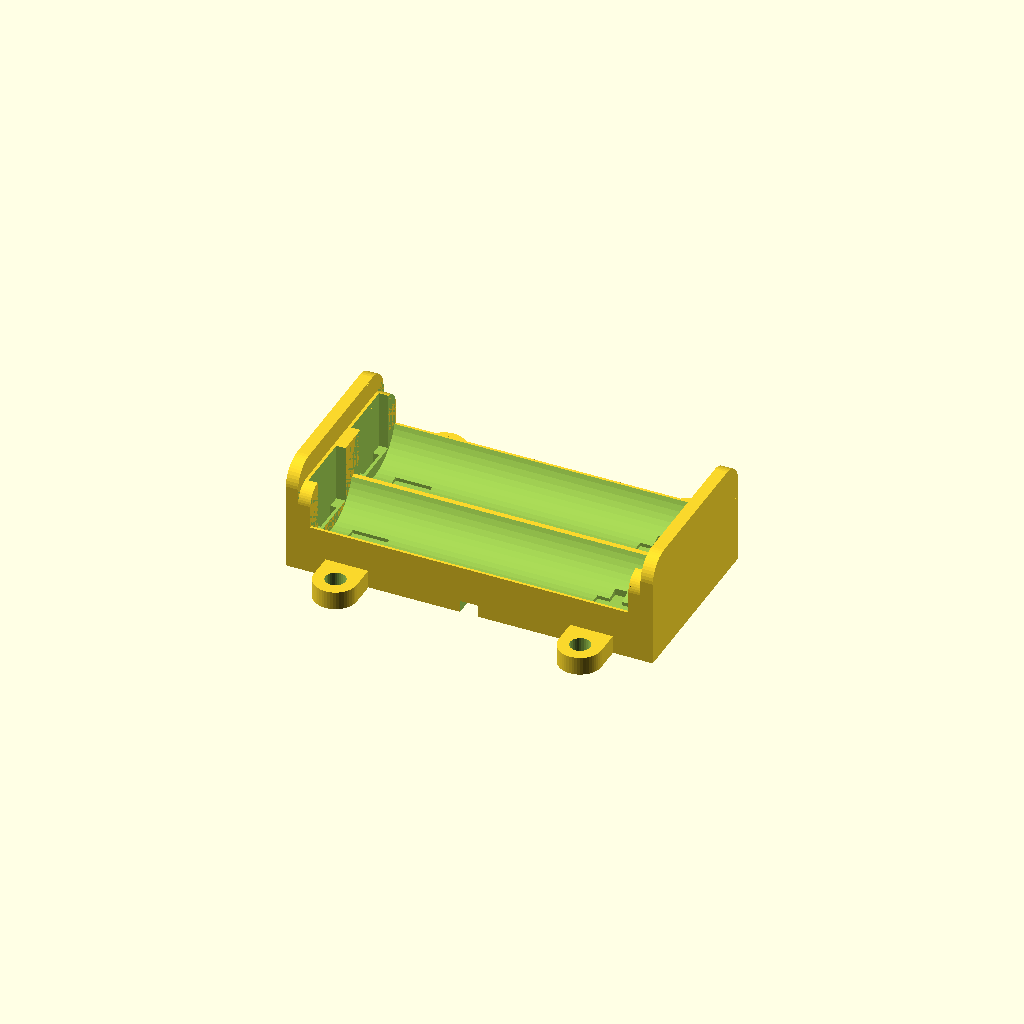
Cell 1 — every parameter at its default value.
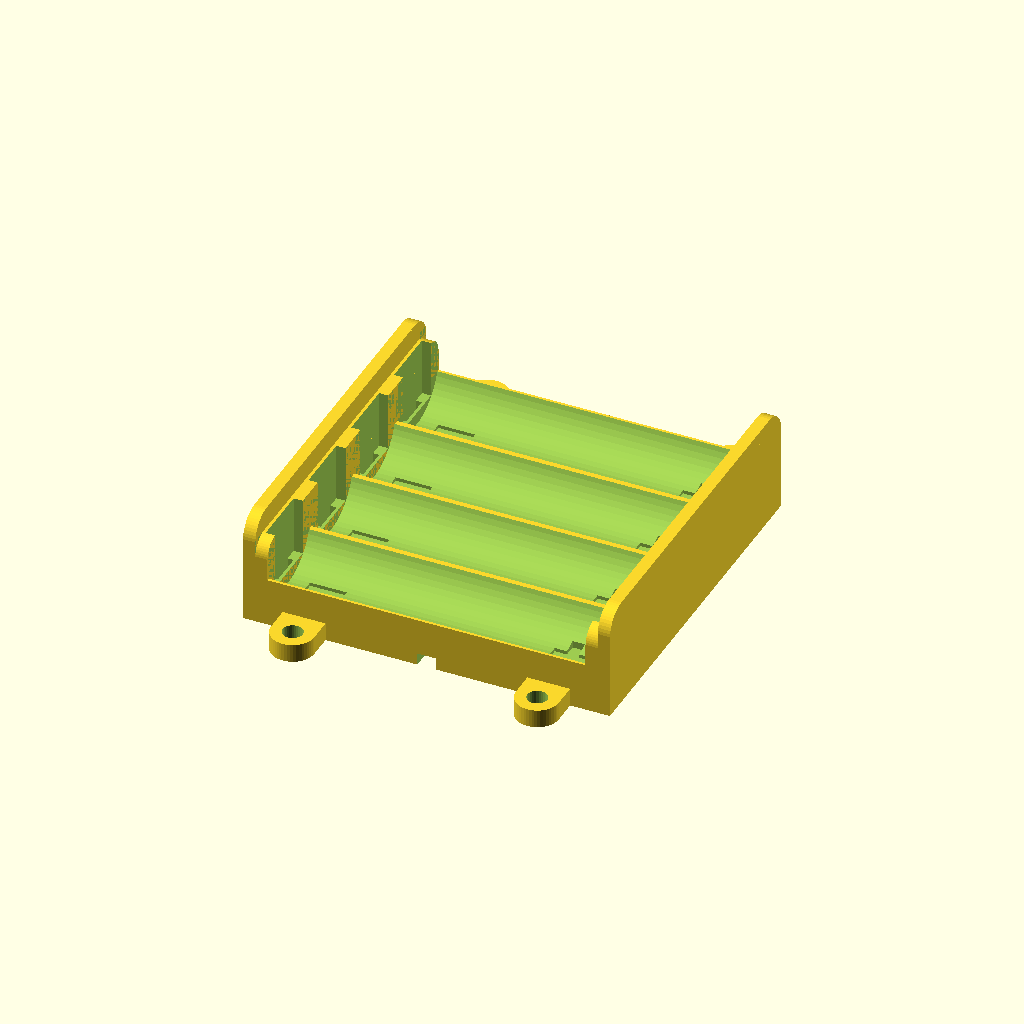
Cell 2 — Cell_Count set to 4, the other parameters unchanged.
All cells are drawn from one camera (rotation 55°, 0°, 25°, orthographic, colour scheme Cornfield), so only the parameter changes between them.
The OpenSCAD source (inputs/thingiverse/thing-1755397/files/battery_box_remix.scad):
/*
 * Variables for Thingiverse Customizer
 * ==================================================================
 *
 */

// The number of AA cells in your battery holder
Cell_Count = 2;


/*
 * Library function: edge
 * ==================================================================
 *
 * Used to make roundes edges on objects
 *
 */
module edge(radius, height)
{
	difference()
	{
		translate([radius/2-0.5, radius/2-0.5, 0])
			cube([radius+1, radius+1, height], center = true);

		translate([radius, radius, 0])
			cylinder(h = height+1, r1 = radius, r2 = radius, center = true, $fn = 50);
	}
}

module battery_box(cells)
{
	difference()
	{
		union()
		{
			//translate([0, 0, 10/2])
			//	cube(size=[50+2+8, 15*cells, 10], center=true);

			translate([0, 0, 12/2])
				cube(size=[50+2+8, 15*cells, 8], center=true);
	
			translate([50/2+3+2/2, 0, 22/2])
				cube(size=[2, 15*cells, 18], center=true);

			translate([-(50/2+3+2/2), 0, 22/2])
				cube(size=[2, 15*cells, 18], center=true);

			translate([-(50/2+3-2/2), 0, 11.5/2+10/2])
				cube(size=[2, 15*cells, 11.5], center=true);

			translate([(50/2+3-2/2), 0, 11.5/2+10/2])
				cube(size=[2, 15*cells, 11.5], center=true);
			
			// mounting flanges	
			translate([20, cells*15/2+4/2, 3/2+2])
				cube(size=[7, 4, 3], center=true);

			translate([20, cells*15/2+4, 3/2+2])
				cylinder(r=7/2, h=3, center=true, $fn = 50);

			translate([-20, cells*15/2+4/2, 3/2+2])
				cube(size=[7, 4, 3], center=true);

			translate([-20, cells*15/2+4, 3/2+2])
				cylinder(r=7/2, h=3, center=true, $fn = 50);

			translate([20, -(cells*15/2+4/2), 3/2+2])
				cube(size=[7, 4, 3], center=true);

			translate([20, -(cells*15/2+4), 3/2+2])
				cylinder(r=7/2, h=3, center=true, $fn = 50);

			translate([-20, -(cells*15/2+4/2), 3/2+2])
				cube(size=[7, 4, 3], center=true);

			translate([-20, -(cells*15/2+4), 3/2+2])
				cylinder(r=7/2, h=3, center=true, $fn = 50);
		}
		
		for (i=[0:cells-1])
		{
			// battery cradle
			translate([0, -cells*15/2+15/2+15*i, 15/2+10/2])
			rotate(90, [0, 1, 0])
				cylinder(r=15/2, h=52, center=true, $fn = 50);
			
			// spring cut-out
			translate([55/2-1/2, -cells*15/2+15/2+15*i, 15/2+10/2])
				cube(size=[1, 5.5, 30], center=true);

			translate([55/2-2/2, -cells*15/2+15/2+15*i, 16/2+10/2])
				cube(size=[2, 9.8, 12], center=true);

			translate([-(55/2-1/2), -cells*15/2+15/2+15*i, 15/2+10/2])
				cube(size=[1, 5.5, 30], center=true);

			translate([0, -cells*15/2+15/2+15*i, 15/2+10/2])
				cube(size=[55, 6, 6], center=true);

			translate([-(55/2-2/2), -cells*15/2+15/2+15*i, 16/2+10/2])
				cube(size=[2, 9.8, 12], center=true);

			// solder flange cut-out
			translate([(50/2+3-7/2), -cells*15/2+15/2+15*i, 3/2])
				cube(size=[7, 5.5, 5], center=true);

			translate([(50/2)-4, -cells*15/2+15/2+15*i, 3/2])
				cylinder(r=5.5/2, h=5, center=true, $fn = 50);

			translate([-(50/2+3-7/2), -cells*15/2+15/2+15*i, 3/2])
				cube(size=[7, 5.5, 5], center=true);

			translate([-(50/2)+4, -cells*15/2+15/2+15*i, 3/2])
				cylinder(r=5.5/2, h=5, center=true, $fn = 50);

			// polarity marking (+)
			translate([20, -cells*15/2+15/2+15*i, 4/2+4.5])
				cube(size=[6, 2, 4], center=true);

			translate([20, -cells*15/2+15/2+15*i, 4/2+4.5])
				cube(size=[2, 6, 4], center=true);

			// polarity marking (-)
			translate([-20, -cells*15/2+15/2+15*i, 4/2+4.5])
				cube(size=[6, 2, 4], center=true);
		}
		
		if (cells>=2)
		{
			for (i=[0:cells-2])
			{
				// bottom cut-out for cell connections
				translate([0, -cells*15/2+15+15*i, 2.5/2])
				rotate(17, [0, 0, 1])
					cube(size=[50, 2, 5.5], center=true);			
			}
		}
		
		// bottom cut-out for output wires
		translate([25/2, -cells*15/2+15/2+15*0, 2.5/2])
			cube(size=[25, 2, 5.5], center=true);			

		translate([3/2, -cells*15/2+15/2+15*0+1, 2.5/2])
			edge(4, 5.5);

		translate([3/2, -cells*15/2+15/2+15*0-1, 2.5/2])
		rotate(-90, [0, 0, 1])
			edge(4, 5.5);

		translate([-25/2, -cells*15/2+15/2+15*(cells-1), 2.5/2])
			cube(size=[25, 2, 5.5], center=true);			
	
		translate([-3/2, -cells*15/2+15/2+15*(cells-1)+1, 2.5/2])
		rotate(90, [0, 0, 1])
			edge(4, 5.5);

		translate([-3/2, -cells*15/2+15/2+15*(cells-1)-1, 2.5/2])
		rotate(180, [0, 0, 1])
			edge(4, 5.5);

		// bottom polarity marking (+)
		translate([7, -cells*15/2+15/2+15*0-4.5, 1.5/2])
			cube(size=[4, 1.5, 1.6], center=true);

		translate([7, -cells*15/2+15/2+15*0-4.5, 1.5/2])
			cube(size=[1.5, 4, 1.6], center=true);

		// bottom polarity marking (-)
		translate([-7, -cells*15/2+15/2+15*(cells-1)+4.5, 1.5/2])
			cube(size=[4, 1.5, 1.6], center=true);
		
		// mounting holes
		translate([20, cells*15/2+4, 3/2])
			cylinder(r=3.3/2, h=10, center=true, $fn = 30);

		translate([-20, cells*15/2+4, 3/2])
			cylinder(r=3.3/2, h=10, center=true, $fn = 30);

		translate([20, -(cells*15/2+4), 3/2])
			cylinder(r=3.3/2, h=10, center=true, $fn = 30);

		translate([-20, -(cells*15/2+4), 3/2])
			cylinder(r=3.3/2, h=10, center=true, $fn = 30);

		// bottom cut-out for output wire
		translate([0, 0, 2.5/2])
			cube(size=[3, cells*15+5, 5.5], center=true);

		/*
		// cutout to ease battery removal
		%translate([0, 0, 20/2+10/2])
		rotate(90, [1, 0, 0])
			cylinder(r=20/2, h=cells*15+5, center=true, $fn = 50);
		*/

		// rounded corners on end plates
		translate([0, -cells*15/2, 20])
		rotate(90, [0, 1, 0])
			edge(4, 50+8+8+5);

		translate([0, cells*15/2, 20])
		rotate(90, [0, 1, 0])
		rotate(-90, [0, 0, 1])
			edge(4, 50+8+8+5);

		translate([0, -cells*15/2, 16.5])
		rotate(90, [0, 1, 0])
			edge(3, 50+6);

		translate([0, cells*15/2, 16.5])
		rotate(90, [0, 1, 0])
		rotate(-90, [0, 0, 1])
			edge(3, 50+6);
	}
}

battery_box(Cell_Count);
Customizer parameters (derived from the source; name, type, default, range or options):
Cell_Count: number, default 2
